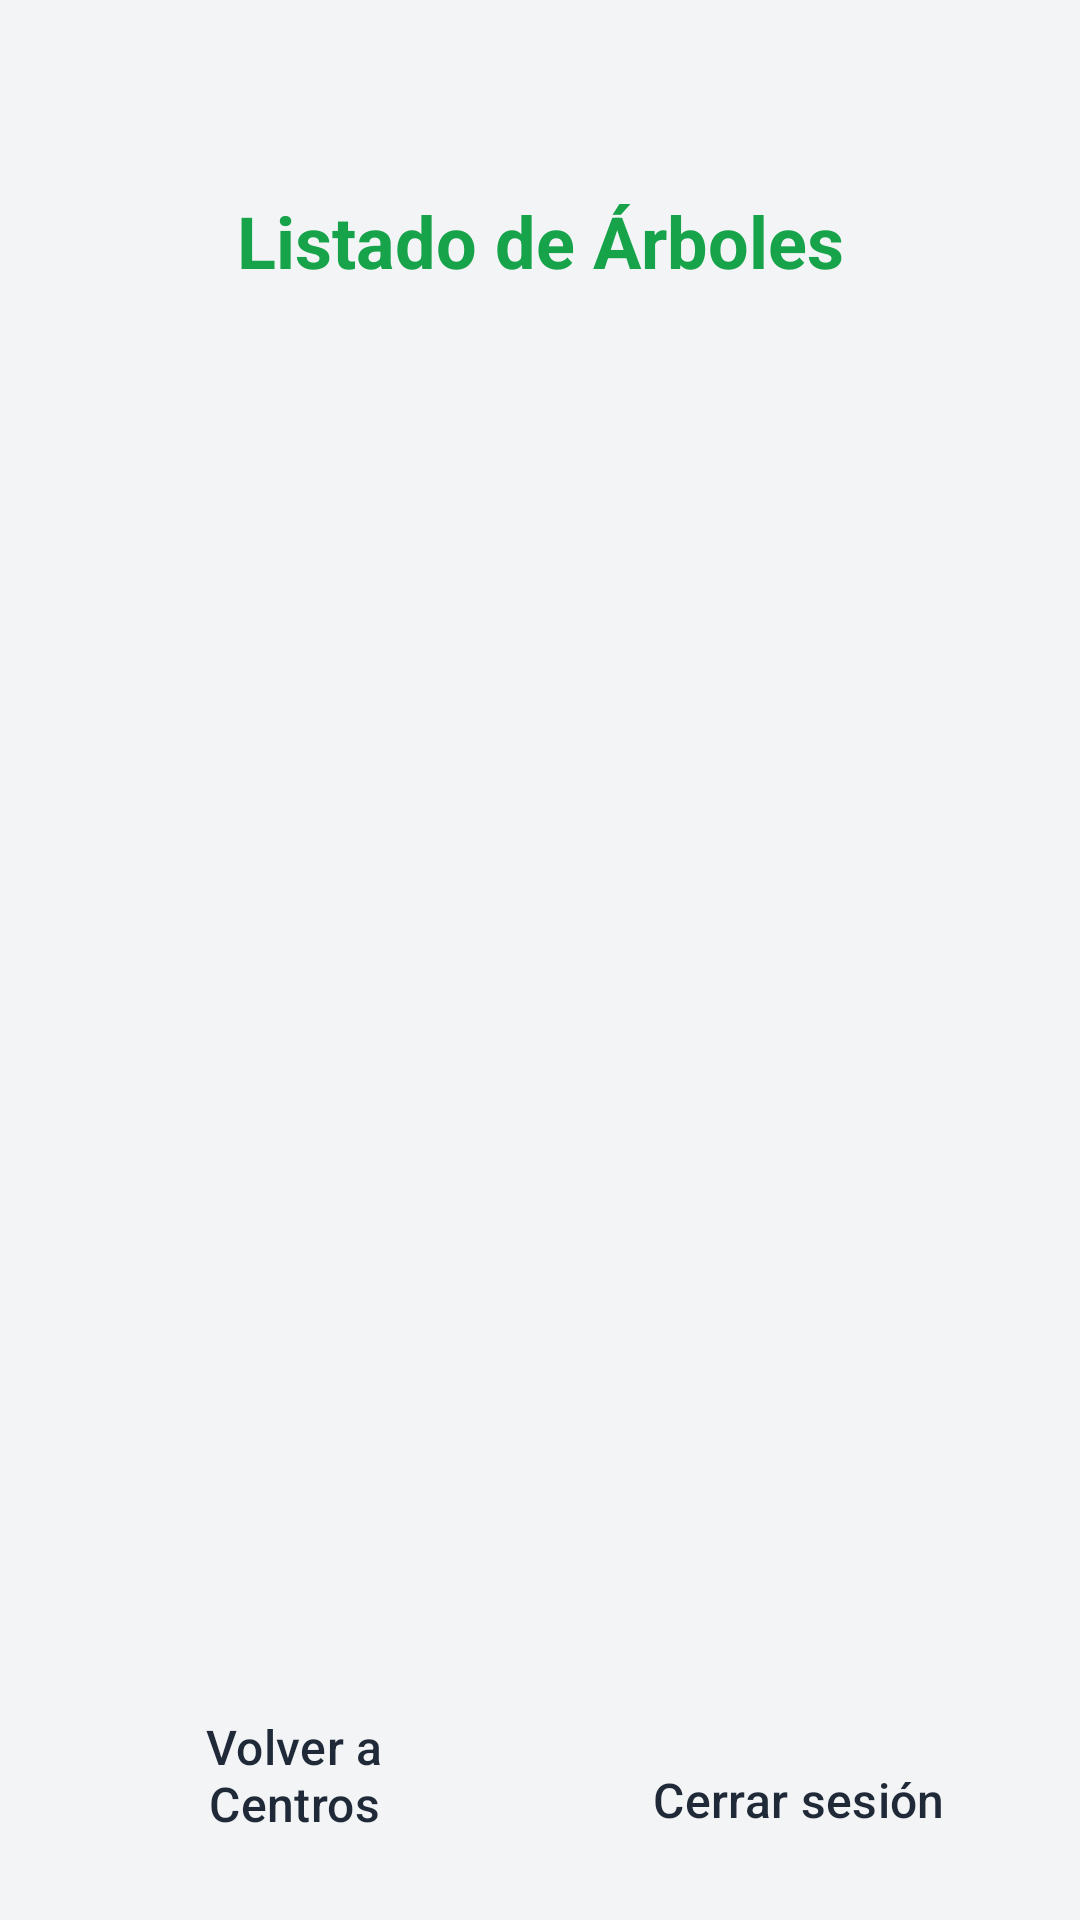

This screen was rendered from an Android layout file. Write that file and the resources it references.
<!-- AndroidManifest.xml: application theme Theme.ProyectoArboles -->
<!-- res/layout/activity_listar_arboles.xml -->
<?xml version="1.0" encoding="utf-8"?>
<androidx.constraintlayout.widget.ConstraintLayout xmlns:android="http://schemas.android.com/apk/res/android"
    xmlns:app="http://schemas.android.com/apk/res-auto"
    xmlns:tools="http://schemas.android.com/tools"
    android:id="@+id/main"
    android:layout_width="match_parent"
    android:layout_height="match_parent"
    android:background="@color/background_app"
    android:padding="16dp"
    tools:context=".activities.ListarArboles">

    
    <TextView
        android:id="@+id/textViewTitulo"
        android:layout_width="wrap_content"
        android:layout_height="wrap_content"
        android:layout_marginTop="48dp"
        android:text="Listado de Árboles"
        android:textSize="24sp"
        android:textStyle="bold"
        android:textColor="@color/green_primary"
        app:layout_constraintEnd_toEndOf="parent"
        app:layout_constraintStart_toStartOf="parent"
        app:layout_constraintTop_toTopOf="parent" />

    
    <androidx.recyclerview.widget.RecyclerView
        android:id="@+id/RecyclerViewArboles"
        android:layout_width="0dp"
        android:layout_height="0dp"
        android:layout_marginTop="16dp"
        android:layout_marginBottom="16dp"
        app:layout_constraintBottom_toTopOf="@+id/btVolver"
        app:layout_constraintEnd_toEndOf="parent"
        app:layout_constraintStart_toStartOf="parent"
        app:layout_constraintTop_toBottomOf="@+id/textViewTitulo" />

    
    <Button
        android:id="@+id/btVolver"
        style="@style/ButtonSecondary"
        android:layout_width="0dp"
        android:layout_height="wrap_content"
        android:text="Volver a Centros"
        app:layout_constraintBottom_toBottomOf="parent"
        app:layout_constraintStart_toStartOf="parent"
        app:layout_constraintEnd_toStartOf="@+id/guideline" />

    
    <androidx.constraintlayout.widget.Guideline
        android:id="@+id/guideline"
        android:layout_width="wrap_content"
        android:layout_height="wrap_content"
        android:orientation="vertical"
        app:layout_constraintGuide_percent="0.5" />

    
    <Button
        android:id="@+id/btLogin"
        style="@style/ButtonPrimary"
        android:layout_width="0dp"
        android:layout_height="wrap_content"
        android:layout_marginStart="8dp"
        android:text="Iniciar Sesión"
        android:visibility="gone"
        app:layout_constraintBottom_toBottomOf="parent"
        app:layout_constraintStart_toEndOf="@+id/guideline"
        app:layout_constraintEnd_toEndOf="parent" />

    
    <Button
        android:id="@+id/btCerrarS"
        style="@style/ButtonSecondary"
        android:layout_width="0dp"
        android:layout_height="wrap_content"
        android:layout_marginStart="8dp"
        android:text="Cerrar sesión"
        app:layout_constraintBottom_toBottomOf="parent"
        app:layout_constraintEnd_toEndOf="parent"
        app:layout_constraintStart_toEndOf="@+id/guideline" />

    
    <com.google.android.material.floatingactionbutton.FloatingActionButton
        android:id="@+id/fabAnadirArbol"
        android:layout_width="wrap_content"
        android:layout_height="wrap_content"
        android:layout_margin="16dp"
        android:contentDescription="Añadir árbol"
        android:src="@android:drawable/ic_input_add"
        android:visibility="gone"
        app:layout_constraintBottom_toBottomOf="@+id/RecyclerViewArboles"
        app:layout_constraintEnd_toEndOf="parent"
        app:tint="@color/white" />

</androidx.constraintlayout.widget.ConstraintLayout>
<!-- resources referenced by this layout -->
<resources>
  <color name="background_app">#f3f4f6</color>
  <color name="green_primary">#16a34a</color>
  <color name="white">#FFFFFFFF</color>
  <style name="ButtonPrimary" parent="Widget.Material3.Button">
          <item name="backgroundTint">@color/green_primary</item>
          <item name="android:textColor">@color/white</item>
          <item name="cornerRadius">8dp</item>
          <item name="android:paddingStart">16dp</item>
          <item name="android:paddingEnd">16dp</item>
          <item name="android:paddingTop">12dp</item>
          <item name="android:paddingBottom">12dp</item>
          <item name="android:textSize">16sp</item>
          <item name="android:fontFamily">sans-serif-medium</item>
      </style>
  <style name="ButtonSecondary" parent="Widget.Material3.Button">
          <item name="backgroundTint">@color/gray_200</item>
          <item name="android:textColor">@color/gray_800</item>
          <item name="cornerRadius">8dp</item>
          <item name="android:paddingStart">16dp</item>
          <item name="android:paddingEnd">16dp</item>
          <item name="android:paddingTop">12dp</item>
          <item name="android:paddingBottom">12dp</item>
          <item name="android:textSize">16sp</item>
          <item name="android:fontFamily">sans-serif-medium</item>
      </style>
  <style name="Theme.ProyectoArboles" parent="Base.Theme.ProyectoArboles" />
  <color name="gray_200">#e5e7eb</color>
  <color name="gray_800">#1f2937</color>
  <style name="Base.Theme.ProyectoArboles" parent="Theme.Material3.DayNight.NoActionBar">
          
          
      </style>
</resources>
